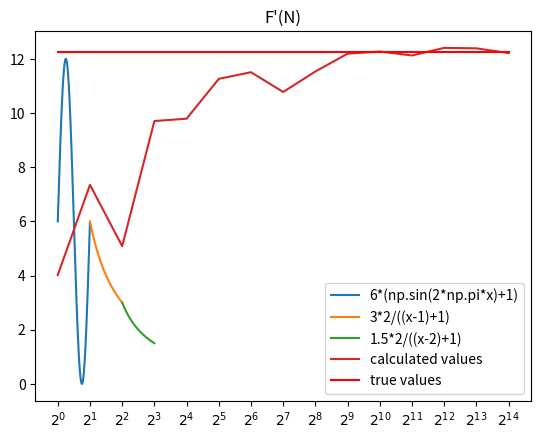

Reproduce this figure in Python.
from matplotlib import pyplot as plt
from scipy import integrate
import numpy as np

f1 = lambda x: 6*(np.sin(2*np.pi*x)+1)
f2 = lambda x: 3*2/((x-1)+1)
f3 = lambda x: 1.5*2/((x-2)+1)
#Теоретическое значение интеграла:
true_value = integrate.quad(f1, 0, 1)[0] + integrate.quad(f2, 1, 2)[0] + integrate.quad(f3, 2, 3)[0]
print('True value:', true_value)

x1 = np.arange(0,1,0.001)
x2 = np.arange(1,2,0.001)
x3 = np.arange(2,3,0.001)

plt.plot(x1,f1(x1), label = '6*(np.sin(2*np.pi*x)+1)')
plt.plot(x2,f2(x2), label = '3*2/((x-1)+1)')
plt.plot(x3,f3(x3), label = '1.5*2/((x-2)+1)')
plt.legend()
plt.show()

all_score = [] # общее количество успешных событий для всех выборок
for i in range(0,15):
    f_rez = []
    for j in range (2**i):
        x = np.random.uniform(0, 3)
        if x<1:
            f_rez.append(f1(x))
        elif 1<=x<2:
             f_rez.append(f2(x))
        else:
            f_rez.append(f3(x))
    all_score.append(3*sum(f_rez)/2**i)

[print('2^', i, ' tests - %.4f' % all_score[i], sep='') for i in range(len(all_score))]

plt.plot(range(len(all_score)), all_score, label='calculated values')
plt.plot(range(len(all_score)), [true_value]*len(all_score), color='red', label='true values')
plt.xticks(range(len(all_score)) ,[r'$2^{'+str(i)+'}$' for i in range(len(all_score))])
plt.legend()
plt.title("F'(N)")
plt.show()
